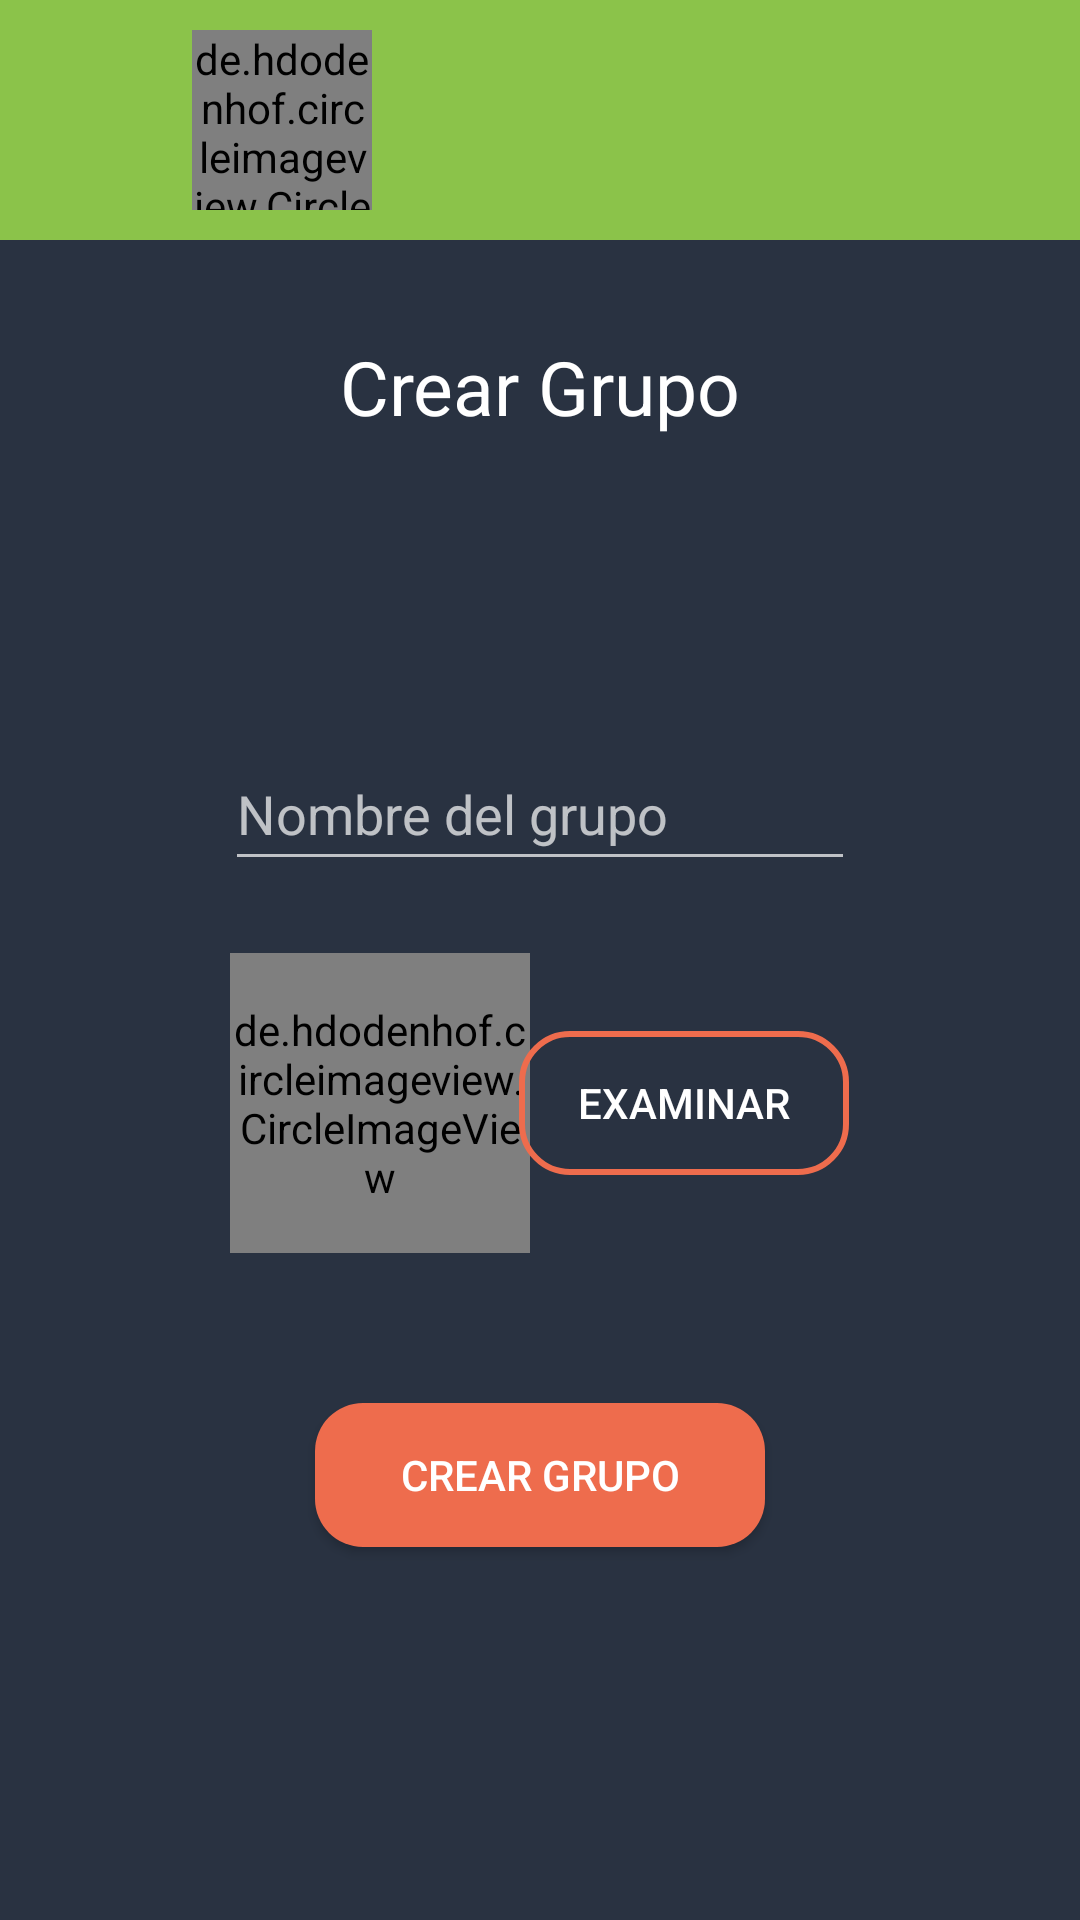

Produce the Android XML layout that renders to this screen, including the resource entries it uses.
<!-- AndroidManifest.xml: application theme Theme.AppCompat.NoActionBar -->
<!-- res/layout/activity_crear_grupo.xml -->
<?xml version="1.0" encoding="utf-8"?>
<androidx.constraintlayout.widget.ConstraintLayout xmlns:android="http://schemas.android.com/apk/res/android"
    xmlns:app="http://schemas.android.com/apk/res-auto"
    xmlns:tools="http://schemas.android.com/tools"
    android:layout_width="match_parent"
    android:layout_height="match_parent" android:background="#293241"
    tools:context=".CrearGrupo">


    <androidx.appcompat.widget.Toolbar
        android:id="@+id/toolbar"
        android:layout_width="match_parent"
        android:layout_height="80dp"
        android:background="#8BC34A"


        app:layout_constraintEnd_toEndOf="parent"
        app:layout_constraintStart_toStartOf="parent"
        app:layout_constraintTop_toTopOf="parent">

        <Button
            android:id="@+id/btn_return"
            android:layout_width="48dp"
            android:layout_height="48dp"

            android:background="@drawable/ic_baseline_west_24"
            tools:ignore="SpeakableTextPresentCheck"
            tools:layout_editor_absoluteX="16dp"
            tools:layout_editor_absoluteY="20dp"></Button>

        <de.hdodenhof.circleimageview.CircleImageView
            android:id="@+id/profile_image"
            android:layout_width="60dp"
            android:layout_height="60dp"

            />

        <TextView
            android:id="@+id/username"
            android:layout_width="match_parent"
            android:layout_height="wrap_content"
            android:layout_marginStart="25dp"
            android:text=""
            android:textColor="@color/white"
            android:textSize="25sp" />

    </androidx.appcompat.widget.Toolbar>

    <TextView
        android:id="@+id/textView4"
        android:layout_width="wrap_content"
        android:layout_height="wrap_content"
        android:layout_marginTop="32dp"
        android:text="@string/crear_grupo"
        android:textColor="@color/white"
        android:textSize="25sp"
        app:layout_constraintEnd_toEndOf="parent"
        app:layout_constraintStart_toStartOf="parent"
        app:layout_constraintTop_toBottomOf="@+id/toolbar" />

    <EditText
        android:id="@+id/txt_groupname"
        android:layout_width="wrap_content"
        android:layout_height="wrap_content"
        android:layout_marginTop="100dp"
        android:ems="10"
        android:inputType="textPersonName"
        android:minHeight="48dp"
        android:hint="@string/nombre_del_grupo"
        android:textColor="@color/white"
        app:layout_constraintEnd_toEndOf="parent"
        app:layout_constraintStart_toStartOf="parent"
        app:layout_constraintTop_toBottomOf="@+id/textView4" />

    <de.hdodenhof.circleimageview.CircleImageView
        android:id="@+id/GroupFoto"
        android:layout_width="100dp"
        android:layout_height="100dp"
        android:layout_marginStart="100dp"
        android:layout_marginTop="24dp"
        android:layout_marginEnd="207dp"
        android:src="@drawable/ic_baseline_people_24"
        app:civ_border_color="#ee6c4d"
        app:layout_constraintEnd_toEndOf="parent"
        app:layout_constraintStart_toStartOf="parent"
        app:layout_constraintTop_toBottomOf="@+id/txt_groupname" />

    <Button
        android:id="@+id/btn_examinargroup"
        android:layout_width="110dp"
        android:layout_height="wrap_content"
        android:layout_marginStart="10dp"
        android:layout_marginTop="50dp"
        android:layout_marginEnd="91dp"
        android:background="@drawable/btn_redondo_sinfondo"
        android:text="@string/examinar"
        app:layout_constraintEnd_toEndOf="parent"
        app:layout_constraintStart_toEndOf="@+id/GroupFoto"
        app:layout_constraintTop_toBottomOf="@+id/txt_groupname"
        tools:ignore="TextContrastCheck" />

    <Button
        android:id="@+id/btnRegistrargroup"
        android:layout_width="150dp"
        android:layout_height="wrap_content"
        android:layout_marginTop="50dp"
        android:background="@drawable/btn_redondo"

        android:text="@string/crear_grupo"
        app:layout_constraintEnd_toEndOf="parent"
        app:layout_constraintStart_toStartOf="parent"
        app:layout_constraintTop_toBottomOf="@+id/GroupFoto"
        tools:ignore="DuplicateSpeakableTextCheck,TextContrastCheck" />
</androidx.constraintlayout.widget.ConstraintLayout>
<!-- resources referenced by this layout -->
<resources>
  <!-- drawable btn_redondo (drawable) -->
  <?xml version="1.0" encoding="utf-8"?>
  <shape xmlns:android="http://schemas.android.com/apk/res/android">
  <corners android:radius="16dp" >
  
  </corners>
      <solid android:color="#ee6c4d">
  
      </solid>
  </shape>
  <!-- drawable btn_redondo_sinfondo (drawable) -->
  <?xml version="1.0" encoding="utf-8"?>
  <shape xmlns:android="http://schemas.android.com/apk/res/android">
      <corners android:radius="16dp" />
  
  
      <stroke
          android:width="2dp"
          android:color="#ee6c4d"/>
  </shape>
  <string name="crear_grupo">Crear Grupo</string>
  <string name="examinar">Examinar</string>
  <string name="nombre_del_grupo">Nombre del grupo</string>
  <!-- not gathered from this repository: default colours our renderer supplied (Android Studio template values) -->
  <color name="white">#FFFFFFFF</color>
</resources>
